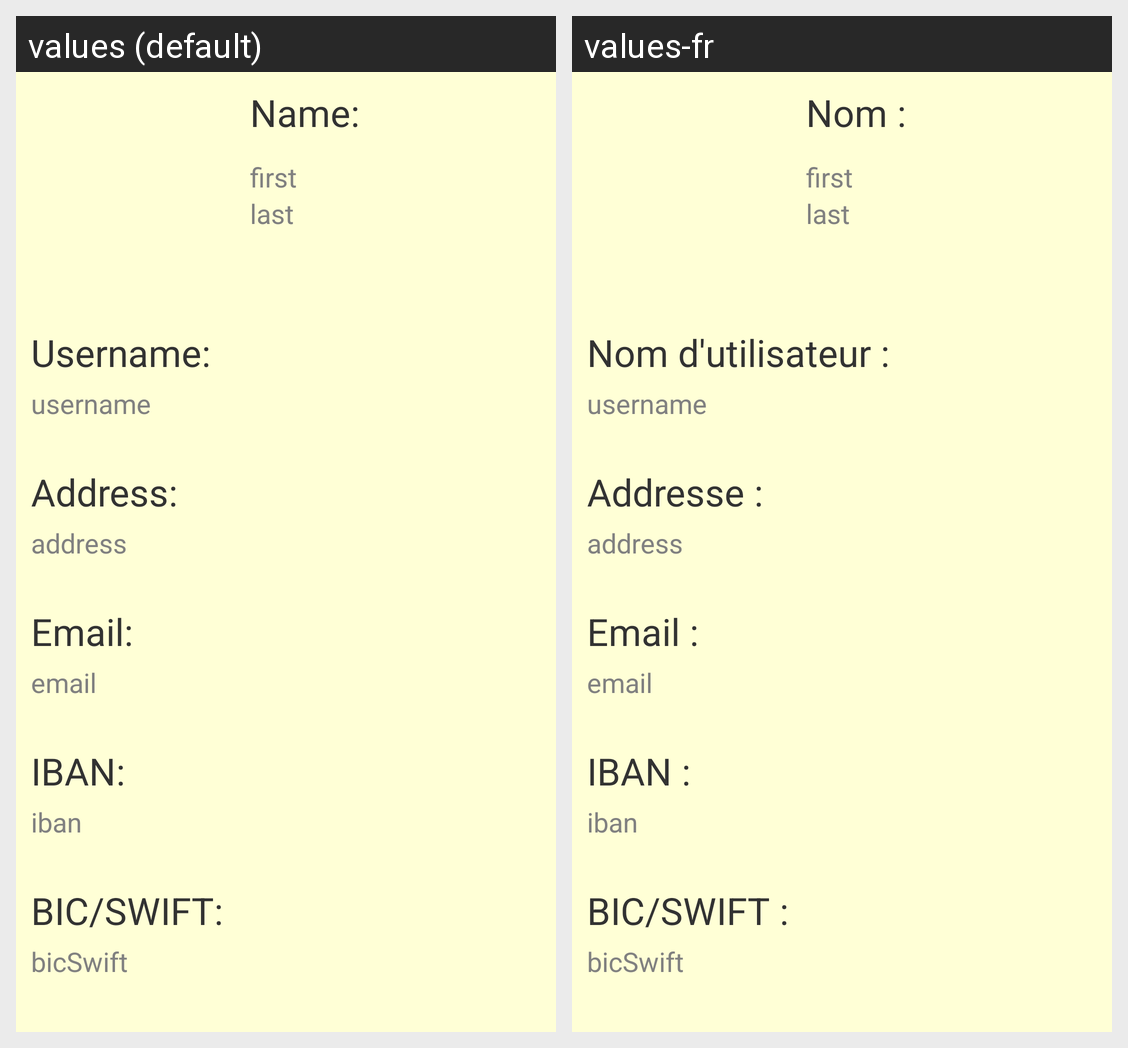

Locale-by-locale string values for the Android screen shown in this grid:
Android screen res/layout/activity_profile.xml rendered under 2 locales, left to right: values (default), values-fr. Device: Nexus 5 (rendered at 1080×1920; each locale shown at half size, 540×960, under a caption strip naming it); theme CustomizedTheme.
Strings drawn on this screen, with the default value and each locale's value (text and hints the layout hard-codes, and strings that could not be matched under every locale, appear in the picture but are not listed):

profile_complete_name
  values: Name:
  values-fr: Nom :

profile_user_name
  values: Username:
  values-fr: Nom d'utilisateur :

profile_email
  values: Email:
  values-fr: Email :

profile_address
  values: Address:
  values-fr: Addresse :

profile_iban
  values: IBAN:
  values-fr: IBAN :

profile_bicSwift
  values: BIC/SWIFT:
  values-fr: BIC/SWIFT :
